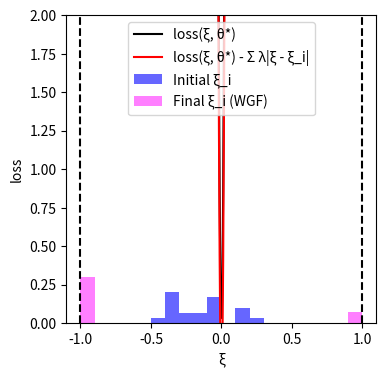

This figure's Python source:
import numpy as np
import matplotlib.pyplot as plt
from scipy.optimize import minimize

# --- Experiment Setup and Parameter Definitions ---
DIM_M = 10
DIM_N = 10
N_TRAIN_SAMPLES = 20
LAMBDA_VAL = 0.1
K_INNER_STEPS = 3000
INNER_STEP_SIZE = 0.0001
M_PARTICLES = 8
EPSILON = 0.5

# --- Generate a Fixed Problem Instance ---
# Use a fixed random seed for reproducibility
np.random.seed(219)
A0 = np.random.randn(DIM_M, DIM_N)
A1 = np.random.randn(DIM_M, DIM_N)
b = np.random.randn(DIM_M)

# --- Data Generation Functions ---
def generate_training_data(n_samples):
    """Generate training data"""
    return np.random.uniform(-0.5, 0.5, n_samples)

# --- Core Function Definitions (Vectorized) ---
def loss_function(theta, z):
    """Computes the loss function f_theta(z) for a single sample or a batch of samples z."""
    z = np.atleast_1d(z)
    A_z = A0[np.newaxis, :, :] + z[:, np.newaxis, np.newaxis] * A1[np.newaxis, :, :]
    residual = A_z @ theta - b[np.newaxis, :]
    loss = np.sum(residual**2, axis=1) / DIM_M
    return loss.squeeze()

def loss_grad_z(theta, z):
    """Computes the gradient of the loss function with respect to z, nabla_z f_theta(z)"""
    z = np.atleast_1d(z)
    A_z = A0[np.newaxis, :, :] + z[:, np.newaxis, np.newaxis] * A1[np.newaxis, :, :]
    residual = A_z @ theta - b[np.newaxis, :]
    grad_A_z = A1 @ theta
    grad = 2 * np.sum(residual * grad_A_z[np.newaxis, :], axis=1)
    return grad.squeeze()

# --- ERM (Empirical Risk Minimization) Implementation ---
def erm_objective_function(theta, xi_samples):
    """Calculates the ERM objective function value (average loss)."""
    return np.mean(loss_function(theta, xi_samples))

def solve_erm(xi_train_samples):
    """Solves the ERM problem using an optimizer."""
    initial_theta = np.zeros(DIM_N)
    result = minimize(
        erm_objective_function, initial_theta, args=(xi_train_samples,), method='BFGS')
    if not result.success:
        print("Warning: ERM optimization may not have converged.")
    return result.x

# --- Function to get WGF final particle distribution ---
def get_wgf_final_particles(xi_train_samples, theta):
    """Runs the WGF inner loop for a fixed theta to get the final particles."""
    num_train = len(xi_train_samples)
    # Initialize particles, M_PARTICLES for each initial training sample
    particles = np.tile(xi_train_samples[:, np.newaxis], (1, M_PARTICLES))

    def f_bar_grad_z(z, xi, current_theta):
        grad_f = loss_grad_z(current_theta, z)
        return grad_f - 2 * LAMBDA_VAL * (z - xi)

    # Run the inner loop to update particle positions
    for _ in range(K_INNER_STEPS):
        particles_flat = particles.flatten()
        xi_expanded = np.repeat(xi_train_samples, M_PARTICLES)
        
        grad = f_bar_grad_z(particles_flat, xi_expanded, theta)
        noise = np.random.normal(0, 1, size=particles_flat.shape)
        
        updated_particles_flat = particles_flat + INNER_STEP_SIZE * grad + np.sqrt(2 * INNER_STEP_SIZE * LAMBDA_VAL * EPSILON) * noise
        particles = updated_particles_flat.reshape(num_train, M_PARTICLES)
        particles = np.clip(particles, -1, 1) # Clip particles to be within the [-1, 1] range
        
    return particles.flatten()

# --- Main Execution Flow ---
if __name__ == '__main__':
    # 1. Generate training data
    xi_train = generate_training_data(N_TRAIN_SAMPLES)

    # 2. Solve for theta* as the least squares solution to A0 @ x = b
    print("Solving for theta* as the solution to A0 @ x = b...")
    theta_star = np.linalg.lstsq(A0, b, rcond=None)[0]
    print("theta* solved.")

    # 3. Get the final particle distribution using the WGF method with theta*
    print("Calculating WGF final particle distribution...")
    final_particles_wgf = get_wgf_final_particles(xi_train, theta_star)
    print("Particle distribution calculated.")

    # 4. Generate data required for plotting
    # xi range for plotting the curves
    xi_range = np.linspace(-1, 1, 400)
    
    # Calculate the black curve (loss)
    loss_values = loss_function(theta_star, xi_range)
    
    # Calculate the penalty term for the red curve
    penalty_term = np.sum([LAMBDA_VAL * np.abs(xi_range - xi_i) for xi_i in xi_train], axis=0)
    red_curve_values = loss_values - penalty_term

    # --- Plotting ---
    print("Generating plot...")
    plt.figure(figsize=(4, 4)) # Set a square figure size

    # Plot the black and red curves
    plt.plot(xi_range, loss_values, 'k-', label='loss(ξ, θ*)')
    plt.plot(xi_range, red_curve_values, 'r-', label='loss(ξ, θ*) - Σ λ|ξ - ξ_i|')

    # Plot the initial training data (blue histogram with controlled height)
    counts_initial, bin_edges_initial = np.histogram(xi_train, bins=20, range=(-1, 1))
    bin_centers_initial = (bin_edges_initial[:-1] + bin_edges_initial[1:]) / 2
    bin_width_initial = bin_edges_initial[1] - bin_edges_initial[0]
    if counts_initial.max() > 0:
        heights_initial = (counts_initial / counts_initial.max()) * 0.2 # Max height of 0.2
        plt.bar(bin_centers_initial, heights_initial, width=bin_width_initial, color='blue', alpha=0.6, label='Initial ξ_i')
    else: # Handle case with no data
        plt.bar([], [], color='blue', alpha=0.6, label='Initial ξ_i')

    # Plot the final particle distribution (magenta histogram with controlled height)
    counts_final, bin_edges_final = np.histogram(final_particles_wgf, bins=20, range=(-1, 1))
    bin_centers_final = (bin_edges_final[:-1] + bin_edges_final[1:]) / 2
    bin_width_final = bin_edges_final[1] - bin_edges_final[0]
    if counts_final.max() > 0:
        heights_final = (counts_final / counts_final.max()) * 0.3 # Max height of 0.3
        plt.bar(bin_centers_final, heights_final, width=bin_width_final, color='magenta', alpha=0.5, label='Final ξ_i (WGF)')
    else: # Handle case with no data
         plt.bar([], [], color='magenta', alpha=0.5, label='Final ξ_i (WGF)')

    # Mark a point on the red curve at xi=0
    xi_zero_index = np.argmin(np.abs(xi_range - 0))
    plt.plot(0, red_curve_values[xi_zero_index], 'mo', markersize=5)

    # Add vertical dashed boundary lines
    plt.axvline(x=-1, color='k', linestyle='--')
    plt.axvline(x=1, color='k', linestyle='--')

    # Set labels and axis limits
    plt.xlabel('ξ')
    plt.ylabel('loss')
    plt.ylim(0, 2)
    plt.xlim(-1.1, 1.1)
    plt.legend()
    plt.grid(False) # Do not display grid
    
    # Save and show the plot
    plt.savefig('uncertainty_visualization.png', dpi=300)
    plt.show()
    print("Plot generated and saved as uncertainty_visualization.png.")

